Image classification data set "Recommendation" (laslas123/Recommendation on GitHub). Class labels (16): baby onesie, coat, dress, dungarees, hoodie, jeans, pants, shirt, shorts, skirt, strap dress, suit set, sweater, t-shirt, vest, wedding dress.

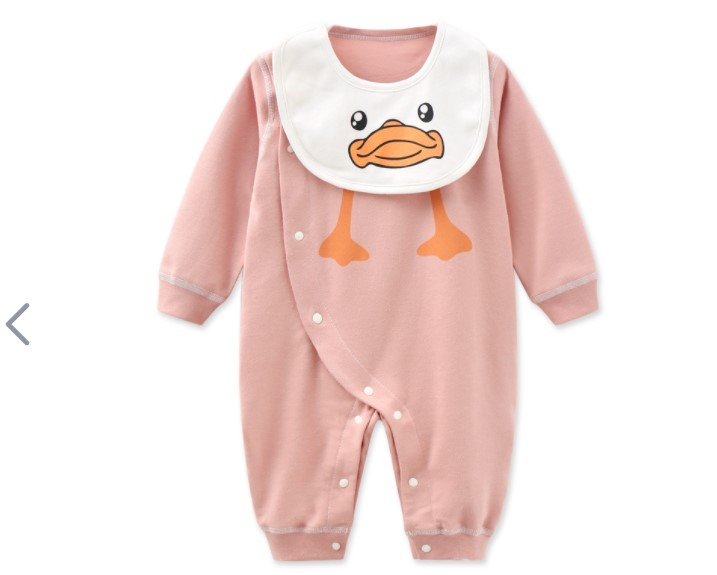
Label: baby onesie

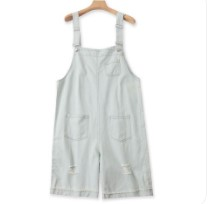
Label: dungarees

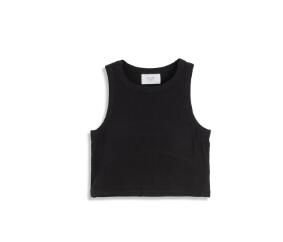
Label: vest

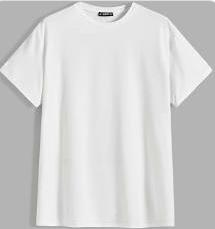
Label: t-shirt

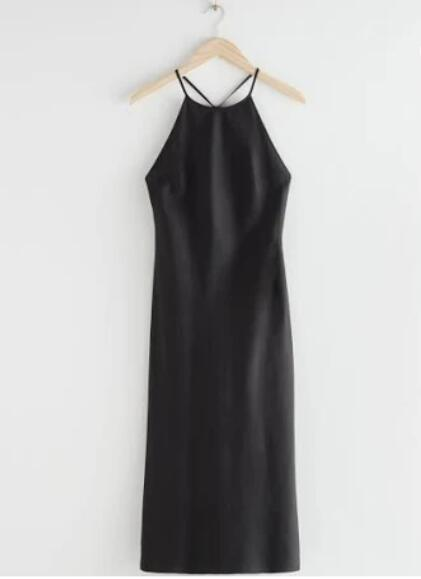
Label: strap dress

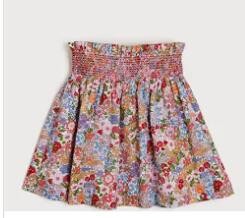
Label: skirt
